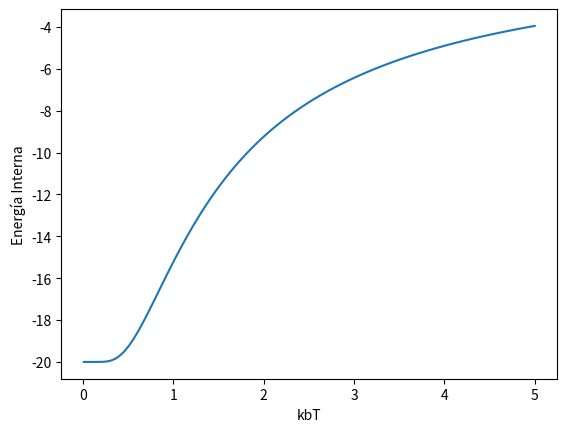
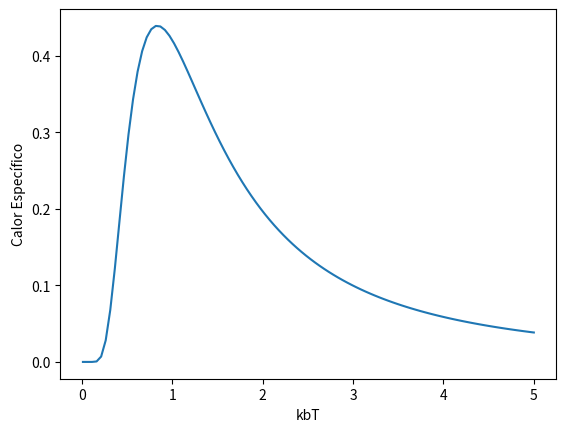
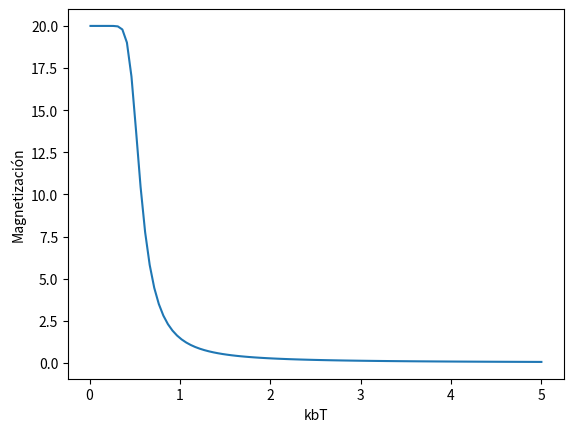
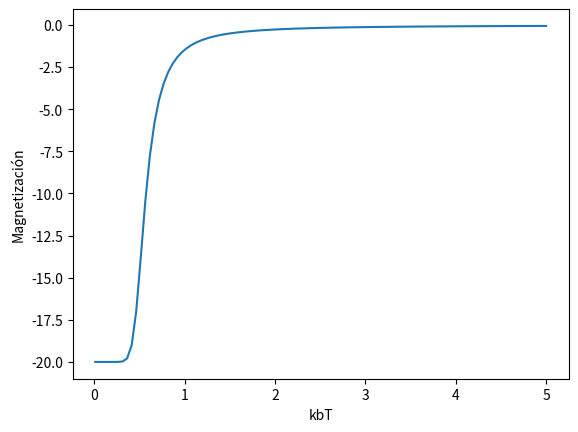

The matplotlib source for these figures, in order:
import numpy as np
import matplotlib.pyplot as plt

def EnergiaInterna (kbT,N,J):
    """
    Landau, ecuación 15.7
    :param kbT:Temperatura
    :param N: Número de espines
    :param J: Energía de intercambio
    :return: Energía interna
    """
    U = -N*np.tanh(J**2/kbT)
    return U

def CalorEspecifico (kbT,J):
    """
    Landau, ecuación 15.8
    :param kbT: Temperatura
    :param J: Energía de intercambio
    :return: Carlor Específico
    """
    C = ((J/kbT)**2)/(np.cosh(J/kbT)**2)
    return C

def Magnetismo (kbT,N,B,J):
    """
    Landau, ecuación 15.9
    :param kbT: Temperatura
    :param N: Número de espines
    :param B: Campo magnético
    :param J: Energía de intercambio
    :return: Magnetizacion
    """
    M = (N*np.exp(J/kbT)*np.sinh(B/kbT))/(np.exp(2*J/kbT)*np.sinh(B/kbT)**2+np.exp(-2*J/kbT))**(1/2)
    return M

N = 20
J = 1
kbT = kbT = np.linspace(0.01,5,100)
B1 = 0.01
B2 = -0.01
uLista = []
cLista = []
m1Lista = []
m2Lista = []
#Calcula la energía interna, el calor específico y el magnetismo en función de la temperatura
for i in range(0, len(kbT)):
    uLista.append(EnergiaInterna (kbT[i],N,J))
    cLista.append(CalorEspecifico(kbT[i],J))
    m1Lista.append(Magnetismo (kbT[i],N,B1,J))
    m2Lista.append(Magnetismo(kbT[i],N,B2,J))

#Grafica los resultados
fig1 = plt.figure(1)
plt.plot(kbT,uLista)
plt.xlabel('kbT')
plt.ylabel('Energía Interna')

fig2 = plt.figure(2)
plt.plot(kbT,cLista)
plt.xlabel('kbT')
plt.ylabel('Calor Específico')

fig3 = plt.figure(3)
plt.plot(kbT,m1Lista)
plt.xlabel('kbT')
plt.ylabel('Magnetización')

fig4 = plt.figure(4)
plt.plot(kbT,m2Lista)
plt.xlabel('kbT')
plt.ylabel('Magnetización')

plt.show()